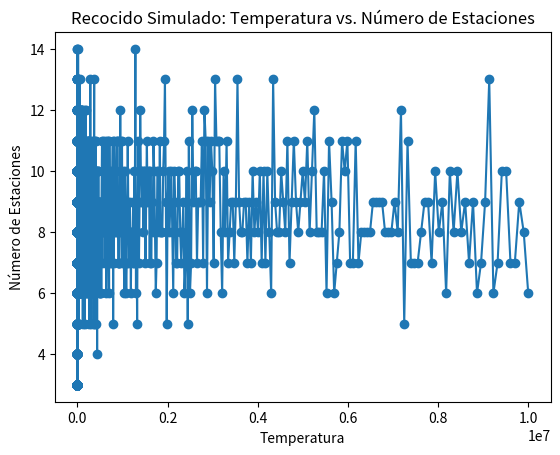

This chart was generated by the following Python code:
import random
import math
import time
import copy
import matplotlib.pyplot as plt

cobertura_distritos = {
    1: [1, 2, 4, 5],
    2: [1, 2, 3, 5, 6],
    3: [2, 3, 6, 7],
    4: [1, 4, 5, 8, 10, 11],
    5: [1, 2, 4, 5, 6, 8],
    6: [2, 3, 5, 6, 7, 8, 9],
    7: [3, 6, 7, 9, 13],
    8: [4, 5, 6, 8, 9, 11, 12],
    9: [6, 7, 8, 9, 12, 13],
    10: [4, 10, 11, 14],
    11: [4, 8, 10, 11, 12, 14],
    12: [8, 9, 11, 12, 13, 15],
    13: [7, 9, 12, 13, 15, 16],
    14: [10, 11, 14, 15],
    15: [12, 13, 14, 15, 16],
    16: [13, 15, 16]
}

temperaturas = []
num_estaciones = []

def generarSolucion(solucion_actual):
    distritos_cubiertos = []
    nueva_solucion = copy.deepcopy(solucion_actual)

    while len(distritos_cubiertos) != 16:
        distritos_cubiertos = []
        distrito = random.randrange(16)
        if nueva_solucion[distrito] == 1:
            nueva_solucion[distrito] = 0
        else:
            nueva_solucion[distrito] = 1
        for pos, valor in enumerate(nueva_solucion):
            if valor == 1:
                distritos_cubiertos.extend(cobertura_distritos[pos + 1])
        distritos_cubiertos = list(set(distritos_cubiertos))

    return nueva_solucion

def recocidoSimulado():
    temperatura = 10000000
    epsilon = 0.0001
    alpha = 0.99
    solucion_actual = []
    for _ in range(16):
        distrito = random.choice([0, 1])
        solucion_actual.append(distrito)

    inicio_tiempo = time.time()

    while temperatura > epsilon:
        for _ in range(30):

            siguiente_solucion = generarSolucion(solucion_actual)

            delta = siguiente_solucion.count(1) - solucion_actual.count(1)
            
            if delta < 0 or random.uniform(0, 1) < math.exp(-delta / temperatura):
                solucion_actual = siguiente_solucion

        num_estaciones.append(solucion_actual.count(1))
        temperaturas.append(temperatura)
        temperatura *= alpha

    tiempo_transcurrido = time.time() - inicio_tiempo
    print(f"Tiempo de ejecución: {tiempo_transcurrido} segundos")

    return solucion_actual

resultado = recocidoSimulado()

print("Solución Final:")
print(f"Número de estaciones necesarias: {resultado.count(1)}")
for pos, valor in enumerate(resultado):
    if valor == 1:
        print(f"La estación del distrito {pos + 1} cubre los distritos {cobertura_distritos[pos + 1]}")

plt.plot(temperaturas, num_estaciones, 'o-')
plt.title('Recocido Simulado: Temperatura vs. Número de Estaciones')
plt.xlabel('Temperatura')
plt.ylabel('Número de Estaciones')
plt.show()